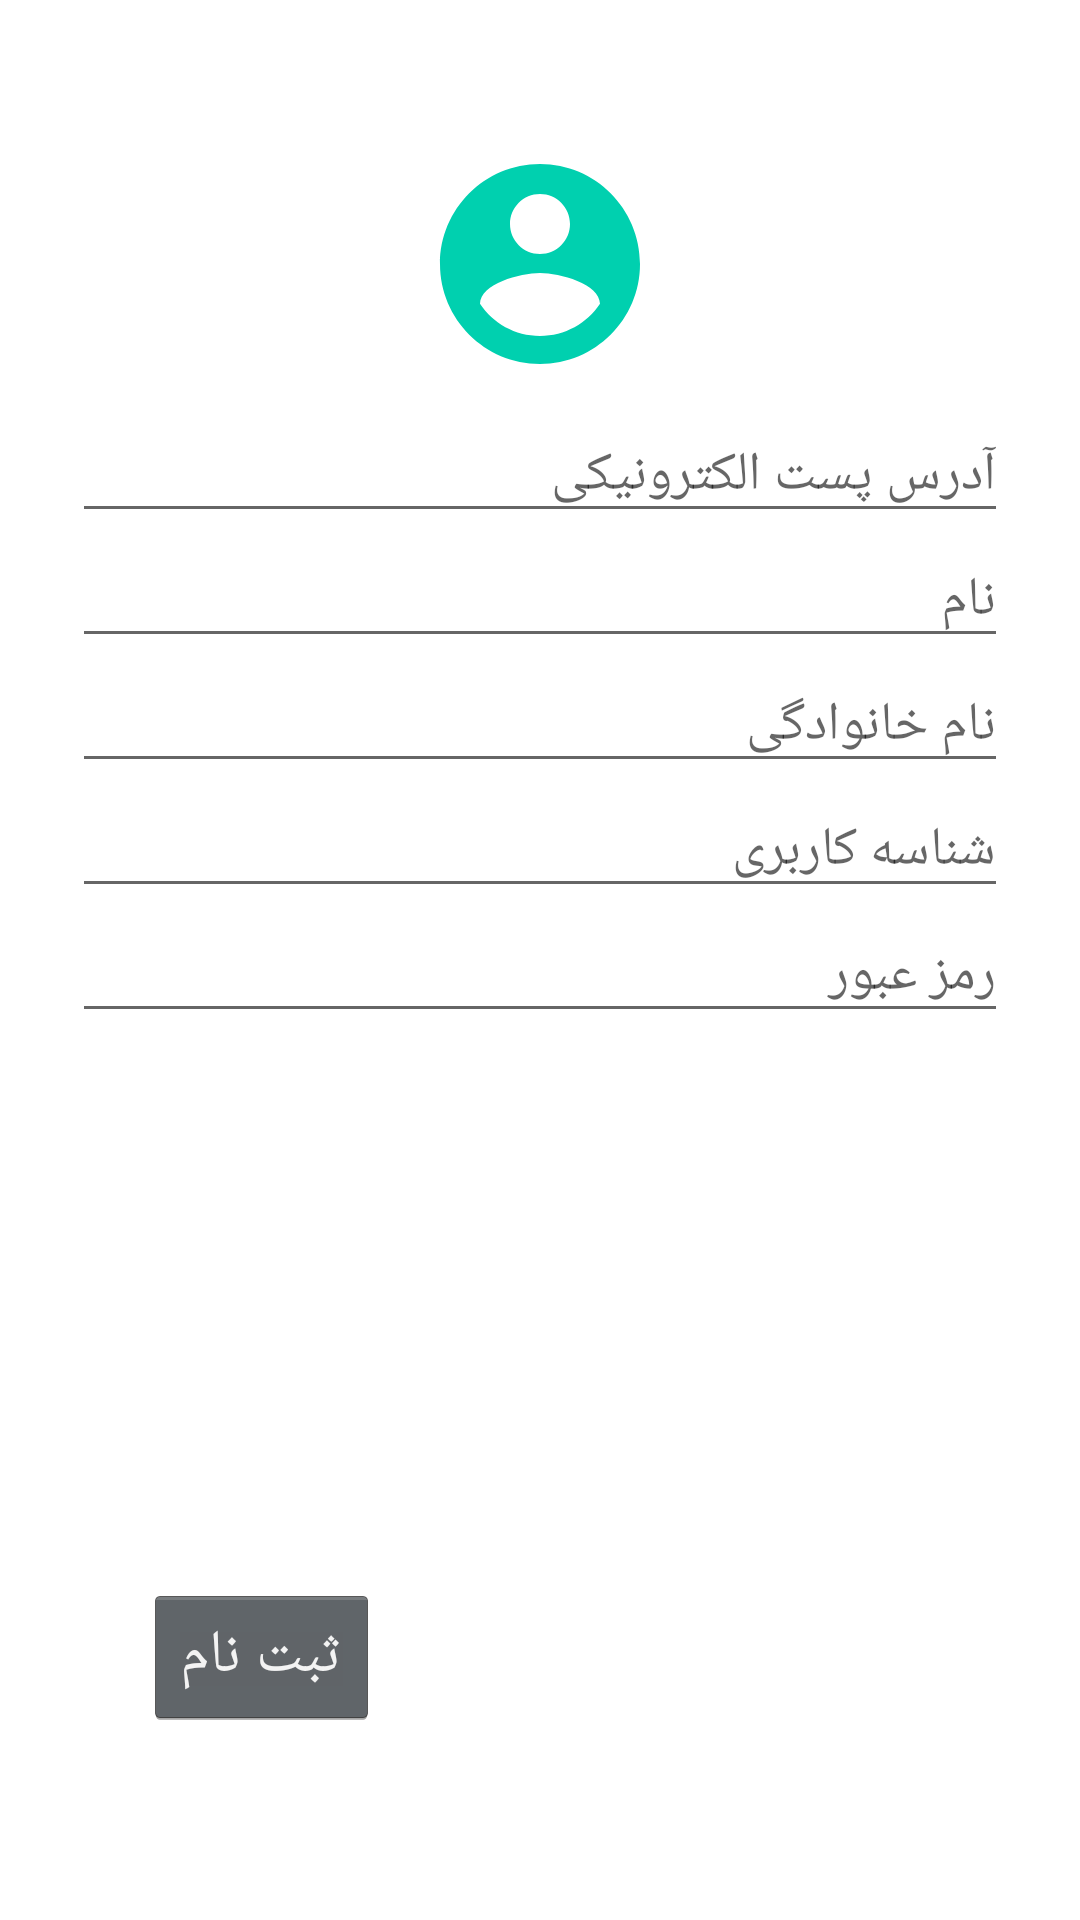

Here is an Android app screen rendered from its layout file. Give the layout XML and the strings, colors and styles it references.
<!-- AndroidManifest.xml: application theme Theme.learnX -->
<!-- res/layout/activity_sign_up.xml -->
<?xml version="1.0" encoding="utf-8"?>
<androidx.constraintlayout.widget.ConstraintLayout xmlns:android="http://schemas.android.com/apk/res/android"
    xmlns:app="http://schemas.android.com/apk/res-auto"
    xmlns:tools="http://schemas.android.com/tools"
    android:layout_width="match_parent"
    android:layout_height="match_parent"
    android:paddingTop="40dp"
    tools:context=".login.SignUpActivity">

    <ImageView
        android:id="@+id/sign_up_profile_picture"
        android:layout_width="80dp"
        android:layout_height="80dp"
        android:background="@drawable/ic_baseline_account_circle_24_green"
        app:layout_constraintBottom_toTopOf="@+id/sign_up_email_field"
        app:layout_constraintEnd_toEndOf="parent"
        app:layout_constraintStart_toStartOf="parent"
        app:layout_constraintTop_toTopOf="parent" />
    <EditText
        android:id="@+id/sign_up_email_field"
        android:layout_width="0dp"
        android:layout_height="wrap_content"
        android:layout_marginStart="24dp"
        android:layout_marginTop="96dp"
        android:layout_marginEnd="24dp"
        android:hint="آدرس پست الکترونیکی"
        android:inputType="textEmailAddress"
        android:imeOptions="actionNext"
        android:selectAllOnFocus="true"
        android:textDirection="rtl"
        app:layout_constraintEnd_toEndOf="parent"
        app:layout_constraintStart_toStartOf="parent"
        app:layout_constraintTop_toTopOf="parent"
        tools:targetApi="jelly_bean_mr1" />

    <EditText
        android:id="@+id/sign_up_password_field"
        android:layout_width="0dp"
        android:layout_height="wrap_content"
        android:layout_marginStart="24dp"
        android:layout_marginEnd="24dp"
        android:gravity="end"
        android:hint="@string/login_pass_field"
        android:imeOptions="actionDone"
        android:inputType="textPassword"
        android:selectAllOnFocus="true"
        android:textDirection="rtl"
        app:layout_constraintEnd_toEndOf="parent"
        app:layout_constraintStart_toStartOf="parent"
        app:layout_constraintTop_toBottomOf="@+id/sign_up_username"
        tools:targetApi="jelly_bean_mr1" />

    <EditText
        android:id="@+id/sign_up_first_name"
        android:layout_width="0dp"
        android:layout_height="wrap_content"
        android:layout_marginStart="24dp"
        android:layout_marginEnd="24dp"
        android:hint="نام خانوادگی"
        android:imeOptions="actionNext"
        android:inputType="textEmailSubject"
        android:selectAllOnFocus="true"
        android:textDirection="rtl"
        app:layout_constraintEnd_toEndOf="parent"
        app:layout_constraintStart_toStartOf="parent"
        app:layout_constraintTop_toBottomOf="@+id/sign_up_last_name"
        tools:targetApi="jelly_bean_mr1" />

    <EditText
        android:id="@+id/sign_up_last_name"
        android:layout_width="0dp"
        android:layout_height="wrap_content"
        android:layout_marginStart="24dp"
        android:layout_marginEnd="24dp"
        android:hint="نام"
        android:inputType="textEmailSubject"
        android:imeOptions="actionNext"
        android:selectAllOnFocus="true"
        android:textDirection="rtl"
        app:layout_constraintEnd_toEndOf="parent"
        app:layout_constraintStart_toStartOf="parent"
        app:layout_constraintTop_toBottomOf="@+id/sign_up_email_field"
        tools:targetApi="jelly_bean_mr1" />

    <EditText
        android:id="@+id/sign_up_username"
        android:layout_width="0dp"
        android:layout_height="wrap_content"
        android:layout_marginStart="24dp"
        android:layout_marginEnd="24dp"
        android:hint="شناسه کاربری"
        android:imeOptions="actionNext"
        android:inputType="textEmailSubject"
        android:selectAllOnFocus="true"
        android:textDirection="rtl"
        app:layout_constraintEnd_toEndOf="parent"
        app:layout_constraintHorizontal_bias="0.0"
        app:layout_constraintStart_toStartOf="parent"
        app:layout_constraintTop_toBottomOf="@+id/sign_up_first_name"
        tools:targetApi="jelly_bean_mr1" />

    <Button
        android:id="@+id/sign_up_button"
        android:layout_width="wrap_content"
        android:layout_height="wrap_content"
        android:layout_gravity="start"
        android:layout_marginStart="48dp"
        android:layout_marginBottom="64dp"
        android:enabled="true"
        android:textSize="20sp"
        android:text="ثبت نام"
        app:layout_constraintBottom_toBottomOf="parent"
        app:layout_constraintStart_toStartOf="parent"
        android:layout_marginLeft="48dp" />

</androidx.constraintlayout.widget.ConstraintLayout>
<!-- resources referenced by this layout -->
<resources>
  <!-- drawable ic_baseline_account_circle_24_green (drawable-v24) -->
  <vector android:height="24dp" android:tint="#00D0AF"
      android:viewportHeight="24" android:viewportWidth="24"
      android:width="24dp" xmlns:android="http://schemas.android.com/apk/res/android">
      <path android:fillColor="@android:color/white" android:pathData="M12,2C6.48,2 2,6.48 2,12s4.48,10 10,10 10,-4.48 10,-10S17.52,2 12,2zM12,5c1.66,0 3,1.34 3,3s-1.34,3 -3,3 -3,-1.34 -3,-3 1.34,-3 3,-3zM12,19.2c-2.5,0 -4.71,-1.28 -6,-3.22 0.03,-1.99 4,-3.08 6,-3.08 1.99,0 5.97,1.09 6,3.08 -1.29,1.94 -3.5,3.22 -6,3.22z"/>
  </vector>
  <string name="login_pass_field">رمز عبور</string>
  <style name="Theme.learnX" parent="Theme.MaterialComponents.DayNight.NoActionBar">
          
          <item name="colorPrimary">@color/main_green</item>
          <item name="colorPrimaryVariant">@color/main_green</item>
          
          <item name="colorOnPrimary">@color/back</item>
          
          <item name="colorSecondary">@color/teal_200</item>
          <item name="colorSecondaryVariant">@color/teal_700</item>
          <item name="colorOnSecondary">@color/black</item>
          
          <item name="android:statusBarColor" tools:targetApi="l">?attr/colorPrimaryVariant</item>
          
          <item name="android:textViewStyle">@style/fontTextViewStyle</item>
          <item name="buttonStyle">@style/fontButton</item>
          <item name="fontFamily">@font/iransans</item>
      </style>
  <color name="main_green">#00D0AF</color>
  <color name="back">#F6F6F6</color>
  <color name="teal_200">#FF03DAC5</color>
  <color name="teal_700">#FF018786</color>
  <color name="black">#FF000000</color>
  <style name="fontTextViewStyle" parent="android:Widget.TextView">
          <item name="android:fontFamily">@font/iransans</item>
      </style>
  <style name="fontButton" parent="android:Widget.Holo.Button">
          <item name="fontFamily">@font/iransans</item>
      </style>
</resources>
